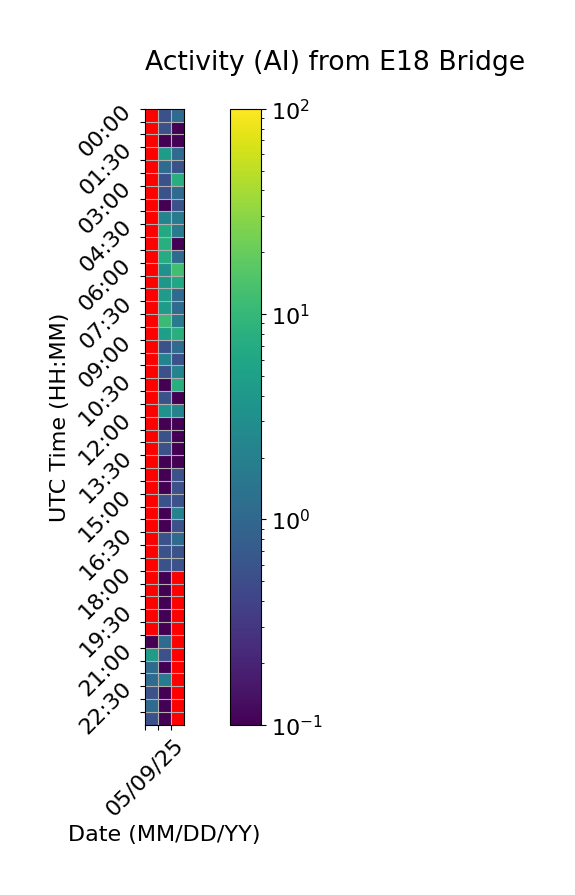

Values plotted in this chart, from the file beside it:
Time (UTC), 05/09/25, 05/10/25, 05/11/25
00:00, , 0.5556, 1.111
00:30, , 0.5556, 0.0
01:00, , 0.0, 0.0
01:30, , 4.444, 1.111
02:00, , 1.111, 0.5556
02:30, , 0.5556, 7.778
03:00, , 0.5556, 1.111
03:30, , 0.0, 0.5556
04:00, , 2.222, 1.667
04:30, , 6.667, 1.667
05:00, , 7.778, 0.0
05:30, , 7.222, 1.111
06:00, , 3.333, 12.22
06:30, , 3.889, 6.111
07:00, , 4.444, 1.111
07:30, , 4.444, 1.111
08:00, , 11.11, 1.667
08:30, , 5.0, 7.778
09:00, , 0.5556, 1.111
09:30, , 2.222, 0.5556
10:00, , 0.5556, 2.222
10:30, , 0.0, 7.778
11:00, , 0.5556, 0.0
11:30, , 3.333, 2.222
12:00, , 0.0, 0.0
12:30, , 0.5556, 0.0
13:00, , 0.5556, 0.0
13:30, , 0.0, 0.0
14:00, , 0.0, 0.5556
14:30, , 0.0, 0.5556
15:00, , 0.5556, 0.5556
15:30, , 0.0, 2.222
16:00, , 0.0, 0.5556
16:30, , 0.5556, 1.111
17:00, , 0.5556, 0.5556
17:30, , 0.5556, 0.5556
18:00, , 0.0, 
18:30, , 0.0, 
19:00, , 0.0, 
19:30, , 0.0, 
20:00, , 0.0, 
20:30, 0.0, 1.111, 
21:00, 4.444, 0.5556, 
21:30, 1.111, 0.0, 
22:00, 1.111, 1.667, 
22:30, 0.5556, 0.0, 
23:00, 1.111, 0.0, 
23:30, 0.5556, 0.0, 
